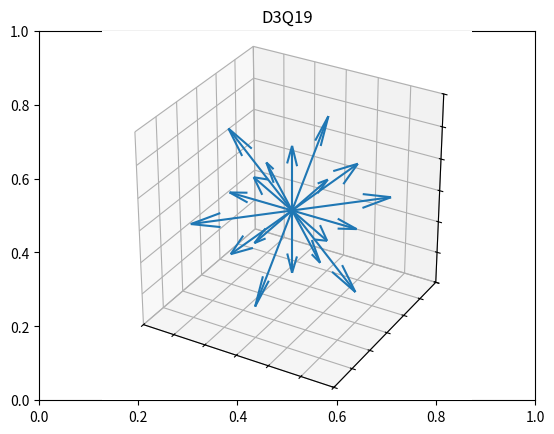

Generate this figure with matplotlib:
import matplotlib.pyplot as plt
import numpy as np
from mpl_toolkits import mplot3d


def print_velocity(dim: int = 2):

    # Combine all possibilities
    element = [-1, 0, 1]
    possible = np.array(np.meshgrid(*[element] * dim)).T.reshape(-1, dim)
    if dim > 2:
        possible = np.array([vec for vec in possible if 0 in vec])
    print(possible)
    origin = np.zeros_like(possible)

    fig = plt.figure()
    plt.title(f"D{dim}Q{len(possible)}")
    ax = fig.add_subplot(111, projection=f"{dim}d")
    ax.set_aspect('equal')
    ax.set_xlim(-1.5,1.5)
    ax.set_ylim(-1.5,1.5)
    ax.set_zlim(-1.5, 1.5)
    ax.set_xticklabels([])
    ax.set_yticklabels([])
    ax.set_zticklabels([])
    ax.quiver(*origin.T, *possible.T)
    plt.show()

print_velocity(3)
